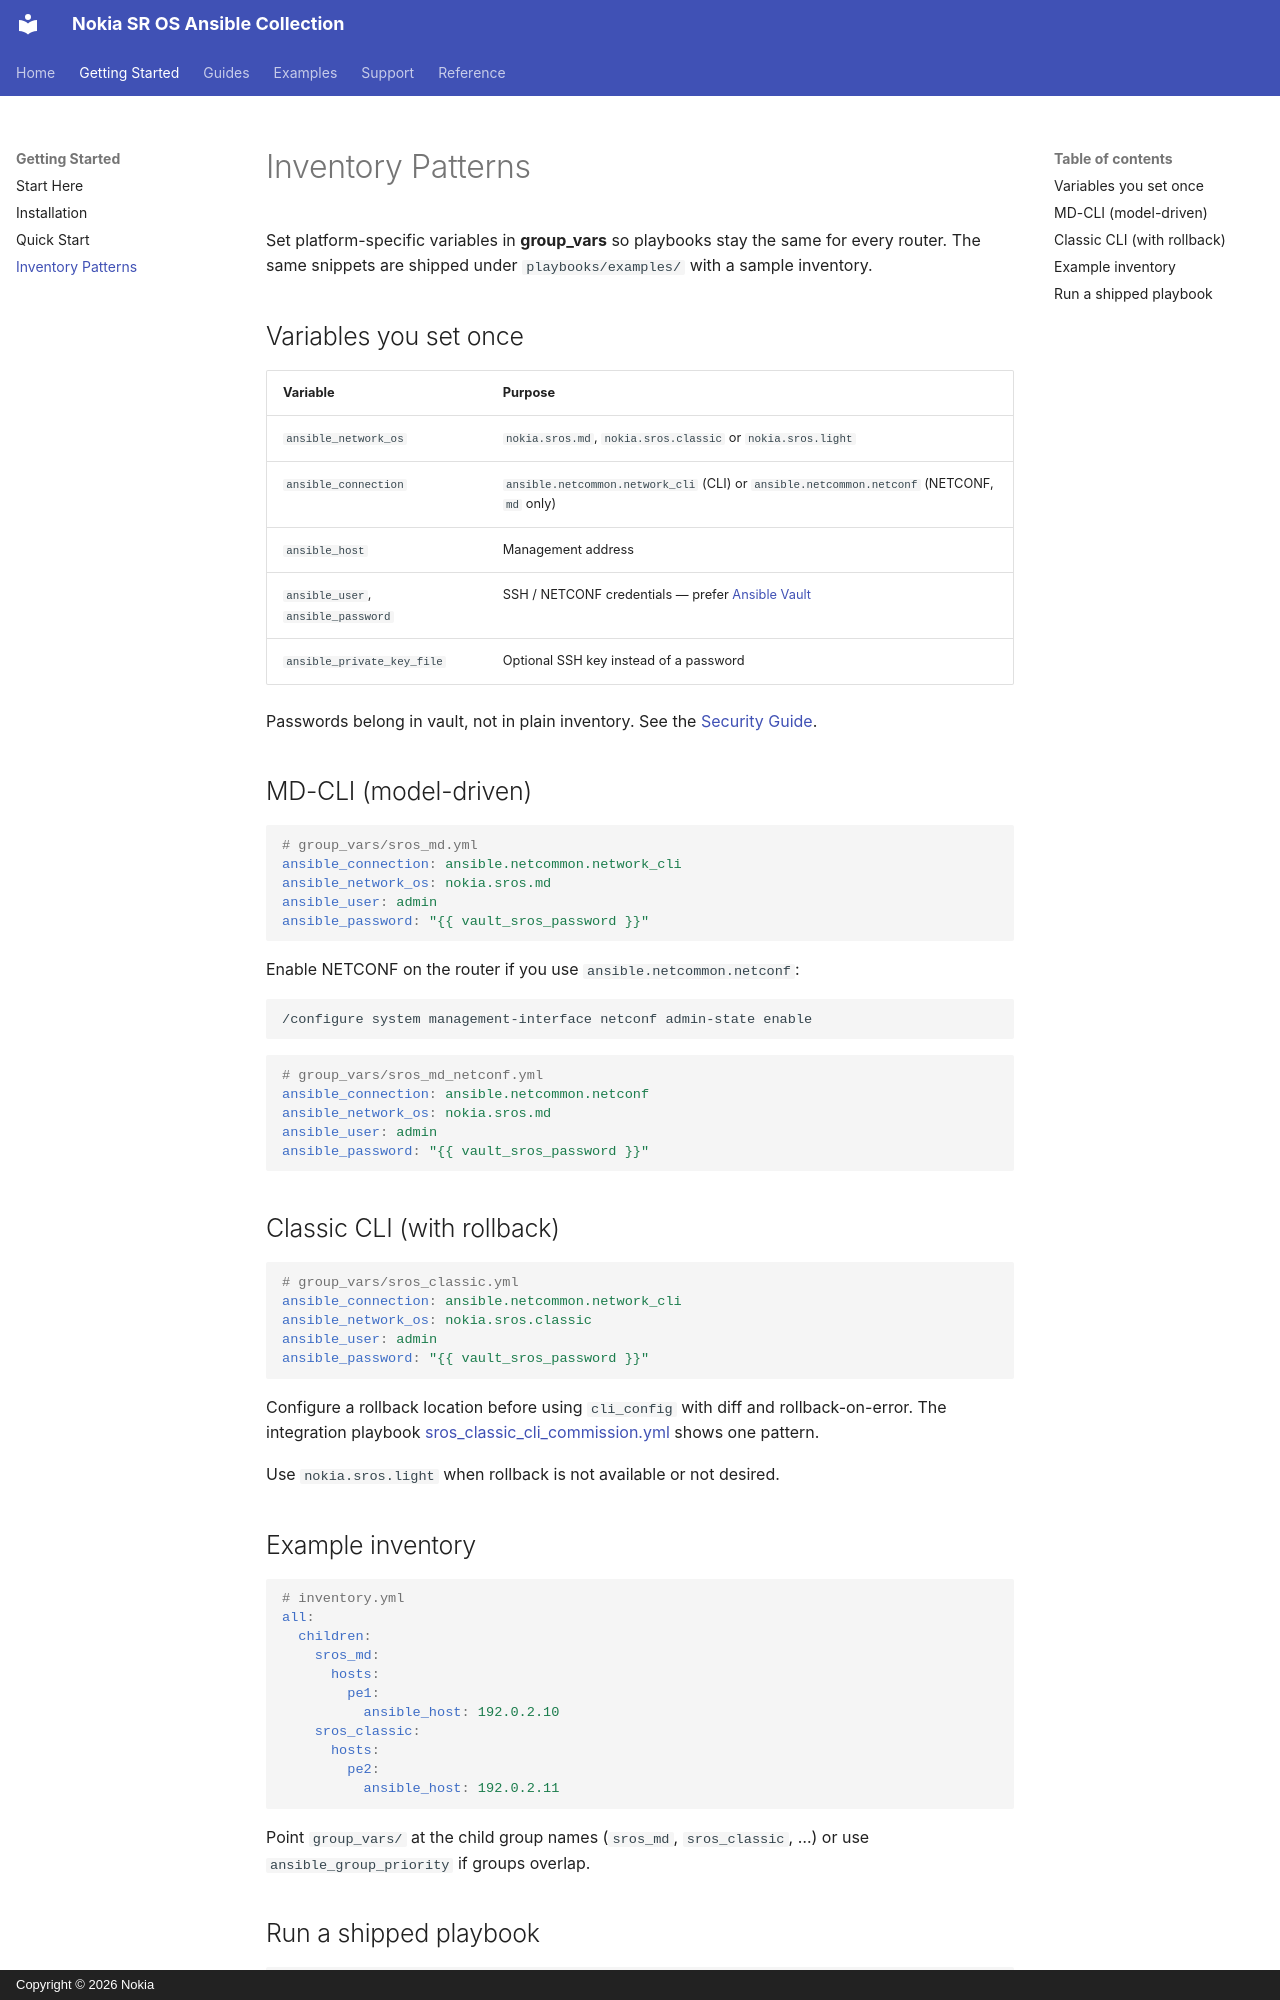

repository: nokia-steward/sros-ansible-integration · page: getting-started/inventory-patterns/index.html · generator: mkdocs · copyright: Copyright © 2026 Nokia

# Inventory Patterns

Set platform-specific variables in **group_vars** so playbooks stay the same for every router. The same snippets are shipped under `playbooks/examples/` with a sample inventory.

## Variables you set once

| Variable | Purpose |
| --- | --- |
| `ansible_network_os` | `nokia.sros.md`, `nokia.sros.classic` or `nokia.sros.light` |
| `ansible_connection` | `ansible.netcommon.network_cli` (CLI) or `ansible.netcommon.netconf` (NETCONF, `md` only) |
| `ansible_host` | Management address |
| `ansible_user`, `ansible_password` | SSH / NETCONF credentials — prefer [Ansible Vault](../guides/security-guide.md) |
| `ansible_private_key_file` | Optional SSH key instead of a password |

Passwords belong in vault, not in plain inventory. See the [Security Guide](../guides/security-guide.md).

## MD-CLI (model-driven)

```yaml
# group_vars/sros_md.yml
ansible_connection: ansible.netcommon.network_cli
ansible_network_os: nokia.sros.md
ansible_user: admin
ansible_password: "{{ vault_sros_password }}"
```

Enable NETCONF on the router if you use `ansible.netcommon.netconf`:

```text
/configure system management-interface netconf admin-state enable
```

```yaml
# group_vars/sros_md_netconf.yml
ansible_connection: ansible.netcommon.netconf
ansible_network_os: nokia.sros.md
ansible_user: admin
ansible_password: "{{ vault_sros_password }}"
```

## Classic CLI (with rollback)

```yaml
# group_vars/sros_classic.yml
ansible_connection: ansible.netcommon.network_cli
ansible_network_os: nokia.sros.classic
ansible_user: admin
ansible_password: "{{ vault_sros_password }}"
```

Configure a rollback location before using `cli_config` with diff and rollback-on-error. The integration playbook [sros_classic_cli_commission.yml](https://github.com/nokia-steward/sros-ansible-integration/blob/master/tests/playbooks/sros_classic_cli_commission.yml) shows one pattern.

Use `nokia.sros.light` when rollback is not available or not desired.

## Example inventory

```yaml
# inventory.yml
all:
  children:
    sros_md:
      hosts:
        pe1:
          ansible_host: 192.0.2.10
    sros_classic:
      hosts:
        pe2:
          ansible_host: 192.0.2.11
```

Point `group_vars/` at the child group names (`sros_md`, `sros_classic`, …) or use `ansible_group_priority` if groups overlap.
